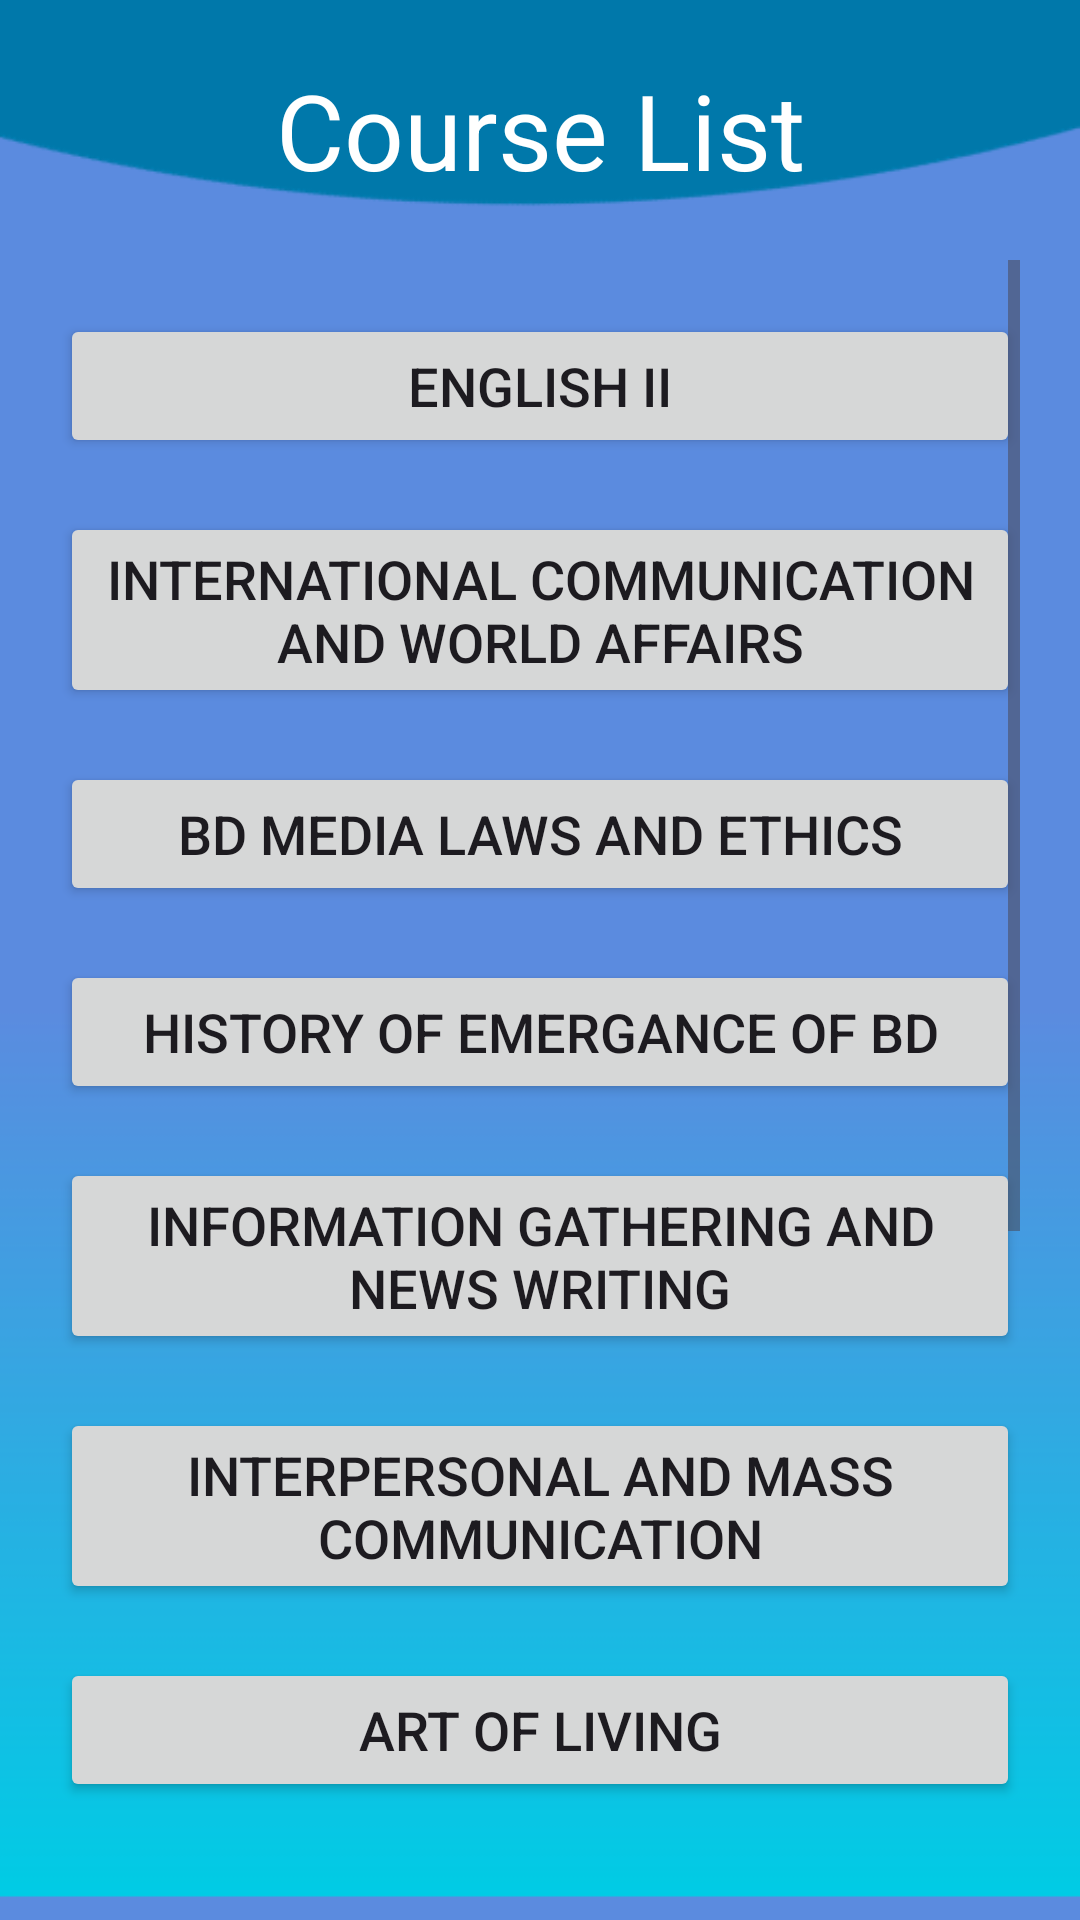

Reconstruct the res/layout file that produces this screen, plus the resources it refers to.
<!-- AndroidManifest.xml: application theme Theme.DIUAllSemsterSildes -->
<!-- res/layout/activity_jmc.xml -->
<?xml version="1.0" encoding="utf-8"?>
<LinearLayout xmlns:android="http://schemas.android.com/apk/res/android"
    xmlns:app="http://schemas.android.com/apk/res-auto"
    xmlns:tools="http://schemas.android.com/tools"
    android:layout_width="match_parent"
    android:layout_height="match_parent"
    tools:context=".Cse"
    android:orientation="vertical"
    android:background="@drawable/page2"
    android:padding="20dp"
    >
    <TextView
        android:layout_width="match_parent"
        android:layout_height="wrap_content"
        android:text="Course List"
        android:textSize="35sp"
        android:textColor="#ffffff"
        android:gravity="center"
        android:layout_marginBottom="20dp"

        />

    <ScrollView
        android:layout_width="match_parent"
        android:layout_height="wrap_content"
        >

        <LinearLayout
            android:layout_width="match_parent"
            android:layout_height="wrap_content"
            android:orientation="vertical"
            >

            <Button
                android:id="@+id/button901"
                android:layout_width="match_parent"
                android:layout_height="wrap_content"
                android:text="English II"
                android:textSize="18sp"
                android:layout_marginTop="18dp"
                />

            <Button
                android:id="@+id/button902"
                android:layout_width="match_parent"
                android:layout_height="wrap_content"
                android:layout_marginTop="18dp"
                android:text="International Communication and world Affairs"
                android:textSize="18sp" />

            <Button
                android:id="@+id/button903"
                android:layout_width="match_parent"
                android:layout_height="wrap_content"
                android:text="BD Media Laws and Ethics"
                android:textSize="18sp"
                android:layout_marginTop="18dp"
                />
            <Button
                android:id="@+id/button904"
                android:layout_width="match_parent"
                android:layout_height="wrap_content"
                android:text="History of Emergance Of BD"
                android:textSize="18sp"
                android:layout_marginTop="18dp"
                />
            <Button
                android:id="@+id/button905"
                android:layout_width="match_parent"
                android:layout_height="wrap_content"
                android:text="Information Gathering and News Writing"
                android:textSize="18sp"
                android:layout_marginTop="18dp"
                />
            <Button
                android:id="@+id/button906"
                android:layout_width="match_parent"
                android:layout_height="wrap_content"
                android:text="Interpersonal and Mass Communication"
                android:textSize="18sp"
                android:layout_marginTop="18dp"
                />
            <Button
                android:id="@+id/button907"
                android:layout_width="match_parent"
                android:layout_height="wrap_content"
                android:text="Art Of Living"
                android:textSize="18sp"
                android:layout_marginTop="18dp"
                />
            <Button
                android:id="@+id/button908"
                android:layout_width="match_parent"
                android:layout_height="wrap_content"
                android:text="English I"
                android:textSize="18sp"
                android:layout_marginTop="18dp"
                />
            <Button
                android:id="@+id/button909"
                android:layout_width="match_parent"
                android:layout_height="wrap_content"
                android:text="Bangla for Media"
                android:textSize="18sp"
                android:layout_marginTop="18dp"
                />
            <Button
                android:id="@+id/button910"
                android:layout_width="match_parent"
                android:layout_height="wrap_content"
                android:text="Computer Fundamentals"
                android:textSize="18sp"
                android:layout_marginTop="18dp"
                />
            <Button
                android:id="@+id/button911"
                android:layout_width="match_parent"
                android:layout_height="wrap_content"
                android:text="Concept and Evolution of Journalism"
                android:textSize="18sp"
                android:layout_marginTop="18dp"
                />
            <Button
                android:id="@+id/button912"
                android:layout_width="match_parent"
                android:layout_height="wrap_content"
                android:text="Concepts of Communication Process"
                android:textSize="18sp"
                android:layout_marginTop="18dp"
                />






        </LinearLayout>

    </ScrollView>

</LinearLayout>
<!-- resources referenced by this layout -->
<resources>
  <!-- drawable page2: png bitmap (drawable, 8451 bytes) -->
  <style name="Theme.DIUAllSemsterSildes" parent="Base.Theme.DIUAllSemsterSildes" />
  <style name="Base.Theme.DIUAllSemsterSildes" parent="Theme.Material3.DayNight.NoActionBar">
          
          
      </style>
</resources>
